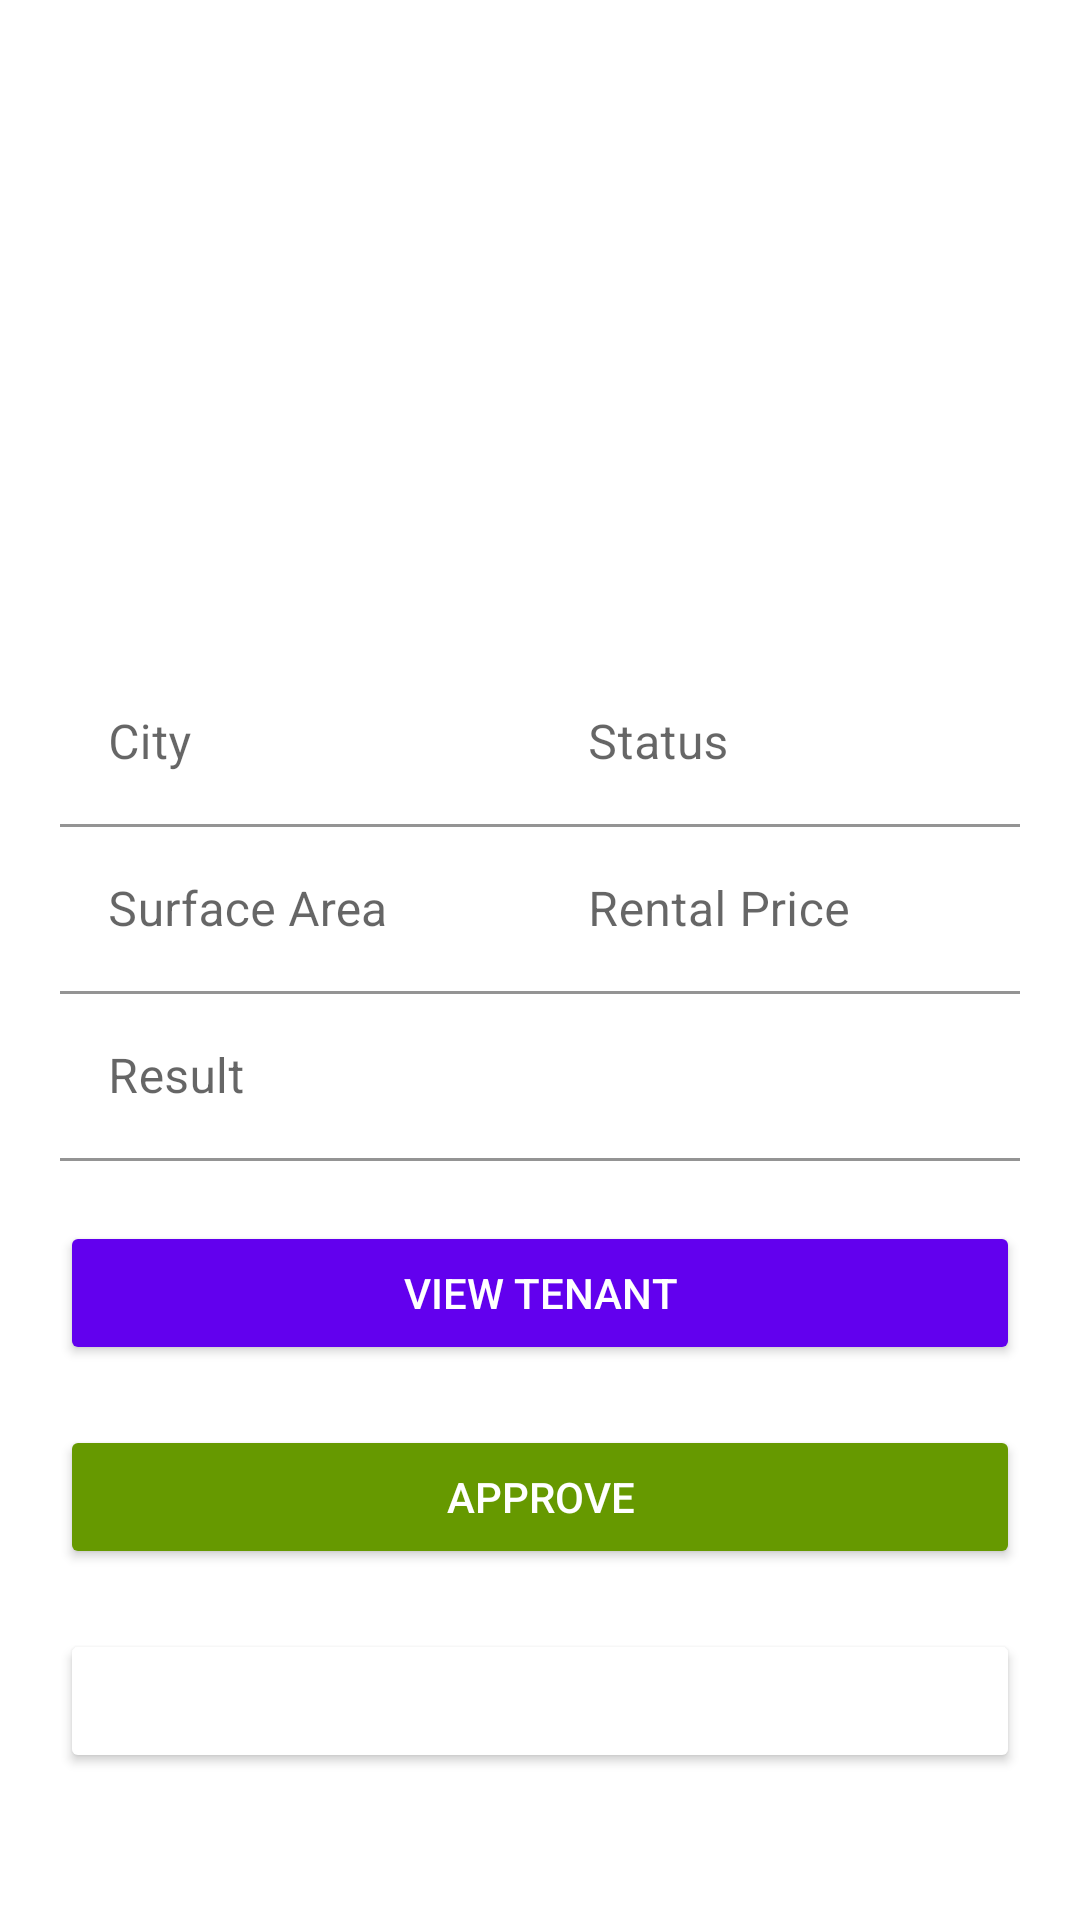

Android layout source for this screen:
<!-- AndroidManifest.xml: application theme Theme.HouseRental -->
<!-- res/layout/fragment_renting_agency_rental_request_info.xml -->
<?xml version="1.0" encoding="utf-8"?>
<FrameLayout xmlns:android="http://schemas.android.com/apk/res/android"
    xmlns:tools="http://schemas.android.com/tools"
    android:layout_width="match_parent"
    android:layout_height="match_parent"
    xmlns:app="http://schemas.android.com/apk/res-auto"
    tools:context=".agency.ui.requests.RentingAgencyRentalRequestInfoFragment">

    <ScrollView
        android:layout_width="match_parent"
        android:layout_height="match_parent">
        <LinearLayout
            android:layout_width="match_parent"
            android:layout_height="wrap_content"
            android:padding="20dp"
            android:orientation="vertical">

            <ImageView
                android:layout_width="match_parent"
                android:layout_height="200dp"
                app:srcCompat="@drawable/house_rent_logo"
                android:scaleType="fitCenter"
                android:id="@+id/rentalRequestInfo_imageView"/>

            <LinearLayout
                android:layout_width="match_parent"
                android:layout_height="wrap_content"
                android:orientation="horizontal">
                <com.google.android.material.textfield.TextInputLayout
                    android:layout_width="0dp"
                    android:layout_height="match_parent"
                    android:layout_weight="1">

                    <com.google.android.material.textfield.TextInputEditText
                        android:layout_width="match_parent"
                        android:layout_height="wrap_content"
                        android:background="@android:color/transparent"
                        android:focusable="false"
                        android:focusableInTouchMode="false"
                        android:id="@+id/rentalRequestInfo_cityET"
                        android:hint="@string/city" />
                </com.google.android.material.textfield.TextInputLayout>

                <com.google.android.material.textfield.TextInputLayout
                    android:layout_width="0dp"
                    android:layout_height="match_parent"
                    android:layout_weight="1">

                    <com.google.android.material.textfield.TextInputEditText
                        android:layout_width="match_parent"
                        android:layout_height="wrap_content"
                        android:focusable="false"
                        android:background="@android:color/transparent"
                        android:focusableInTouchMode="false"
                        android:id="@+id/rentalRequestInfo_statusET"
                        android:hint="@string/status" />
                </com.google.android.material.textfield.TextInputLayout>

            </LinearLayout>
            <LinearLayout
                android:layout_width="match_parent"
                android:layout_height="wrap_content"
                android:orientation="horizontal">

                <com.google.android.material.textfield.TextInputLayout
                    android:layout_width="0dp"
                    android:layout_height="match_parent"
                    android:layout_weight="1">

                    <com.google.android.material.textfield.TextInputEditText
                        android:layout_width="match_parent"
                        android:layout_height="wrap_content"
                        android:focusable="false"
                        android:focusableInTouchMode="false"
                        android:background="@android:color/transparent"
                        android:id="@+id/rentalRequestInfo_surfaceAreaET"
                        android:hint="@string/surface_area" />
                </com.google.android.material.textfield.TextInputLayout>

                <com.google.android.material.textfield.TextInputLayout
                    android:layout_width="0dp"
                    android:layout_height="match_parent"
                    android:layout_weight="1">

                    <com.google.android.material.textfield.TextInputEditText
                        android:layout_width="match_parent"
                        android:layout_height="wrap_content"
                        android:focusable="false"
                        android:focusableInTouchMode="false"
                        android:background="@android:color/transparent"
                        android:id="@+id/rentalRequestInfo_rentalPriceET"
                        android:hint="@string/rental_price" />
                </com.google.android.material.textfield.TextInputLayout>
            </LinearLayout>


            <com.google.android.material.textfield.TextInputLayout
                android:layout_width="match_parent"
                android:layout_height="wrap_content">

                <com.google.android.material.textfield.TextInputEditText
                    android:layout_width="match_parent"
                    android:layout_height="wrap_content"
                    android:focusable="false"
                    android:focusableInTouchMode="false"
                    android:background="@android:color/transparent"
                    android:id="@+id/rentalRequestInfo_resultET"
                    android:hint="@string/result" />
            </com.google.android.material.textfield.TextInputLayout>


            <androidx.appcompat.widget.AppCompatButton
                android:layout_width="match_parent"
                android:layout_height="wrap_content"
                android:layout_marginTop="20dp"
                android:textColor="#fff"
                android:backgroundTint="@color/btn_colored_background_tint"
                android:id="@+id/rentalRequestInfo_viewTenantButton"
                android:text="@string/view_tenant"/>

            <androidx.appcompat.widget.AppCompatButton
                android:layout_width="match_parent"
                android:layout_height="wrap_content"
                android:layout_marginTop="20dp"
                android:textColor="#fff"
                android:backgroundTint="@color/btn_green_background_tint"
                android:id="@+id/rentalRequestInfo_approveButton"
                android:text="@string/approve"/>

            <androidx.appcompat.widget.AppCompatButton
                android:layout_width="match_parent"
                android:layout_height="wrap_content"
                android:layout_marginTop="20dp"
                android:textColor="#fff"
                android:backgroundTint="@color/btn_red_background_tint"
                android:id="@+id/rentalRequestInfo_rejectButton"
                android:text="@string/reject"/>
        </LinearLayout>

    </ScrollView>

    <ProgressBar
        android:id="@+id/progressBar"
        style="?android:attr/progressBarStyle"
        android:layout_width="match_parent"
        android:layout_height="match_parent"
        android:background="#fff"
        android:visibility="gone" />
</FrameLayout>
<!-- resources referenced by this layout -->
<resources>
  <string name="approve">Approve</string>
  <string name="city">City</string>
  <string name="reject">Reject</string>
  <string name="rental_price">Rental Price</string>
  <string name="result">Result</string>
  <string name="status">Status</string>
  <string name="surface_area">Surface Area</string>
  <string name="view_tenant">View Tenant</string>
  <style name="Theme.HouseRental" parent="Theme.MaterialComponents.DayNight.DarkActionBar">
          
          <item name="colorPrimary">@color/purple_500</item>
          <item name="colorPrimaryVariant">@color/purple_700</item>
          <item name="colorOnPrimary">@color/white</item>
          
          <item name="colorSecondary">@color/teal_200</item>
          <item name="colorSecondaryVariant">@color/teal_700</item>
          <item name="colorOnSecondary">@color/black</item>
          
          <item name="android:statusBarColor" tools:targetApi="l">?attr/colorPrimaryVariant</item>
          
          <item name="enterAnim">@anim/slide_in</item>
          <item name="exitAnim">@anim/slide_out</item>
      </style>
  <!-- not gathered from this repository: default colours our renderer supplied (Android Studio template values) -->
  <color name="purple_500">#FF6200EE</color>
  <color name="purple_700">#FF3700B3</color>
  <color name="teal_200">#FF03DAC5</color>
  <color name="teal_700">#FF018786</color>
  <color name="black">#FF000000</color>
  <color name="white">#FFFFFFFF</color>
</resources>
